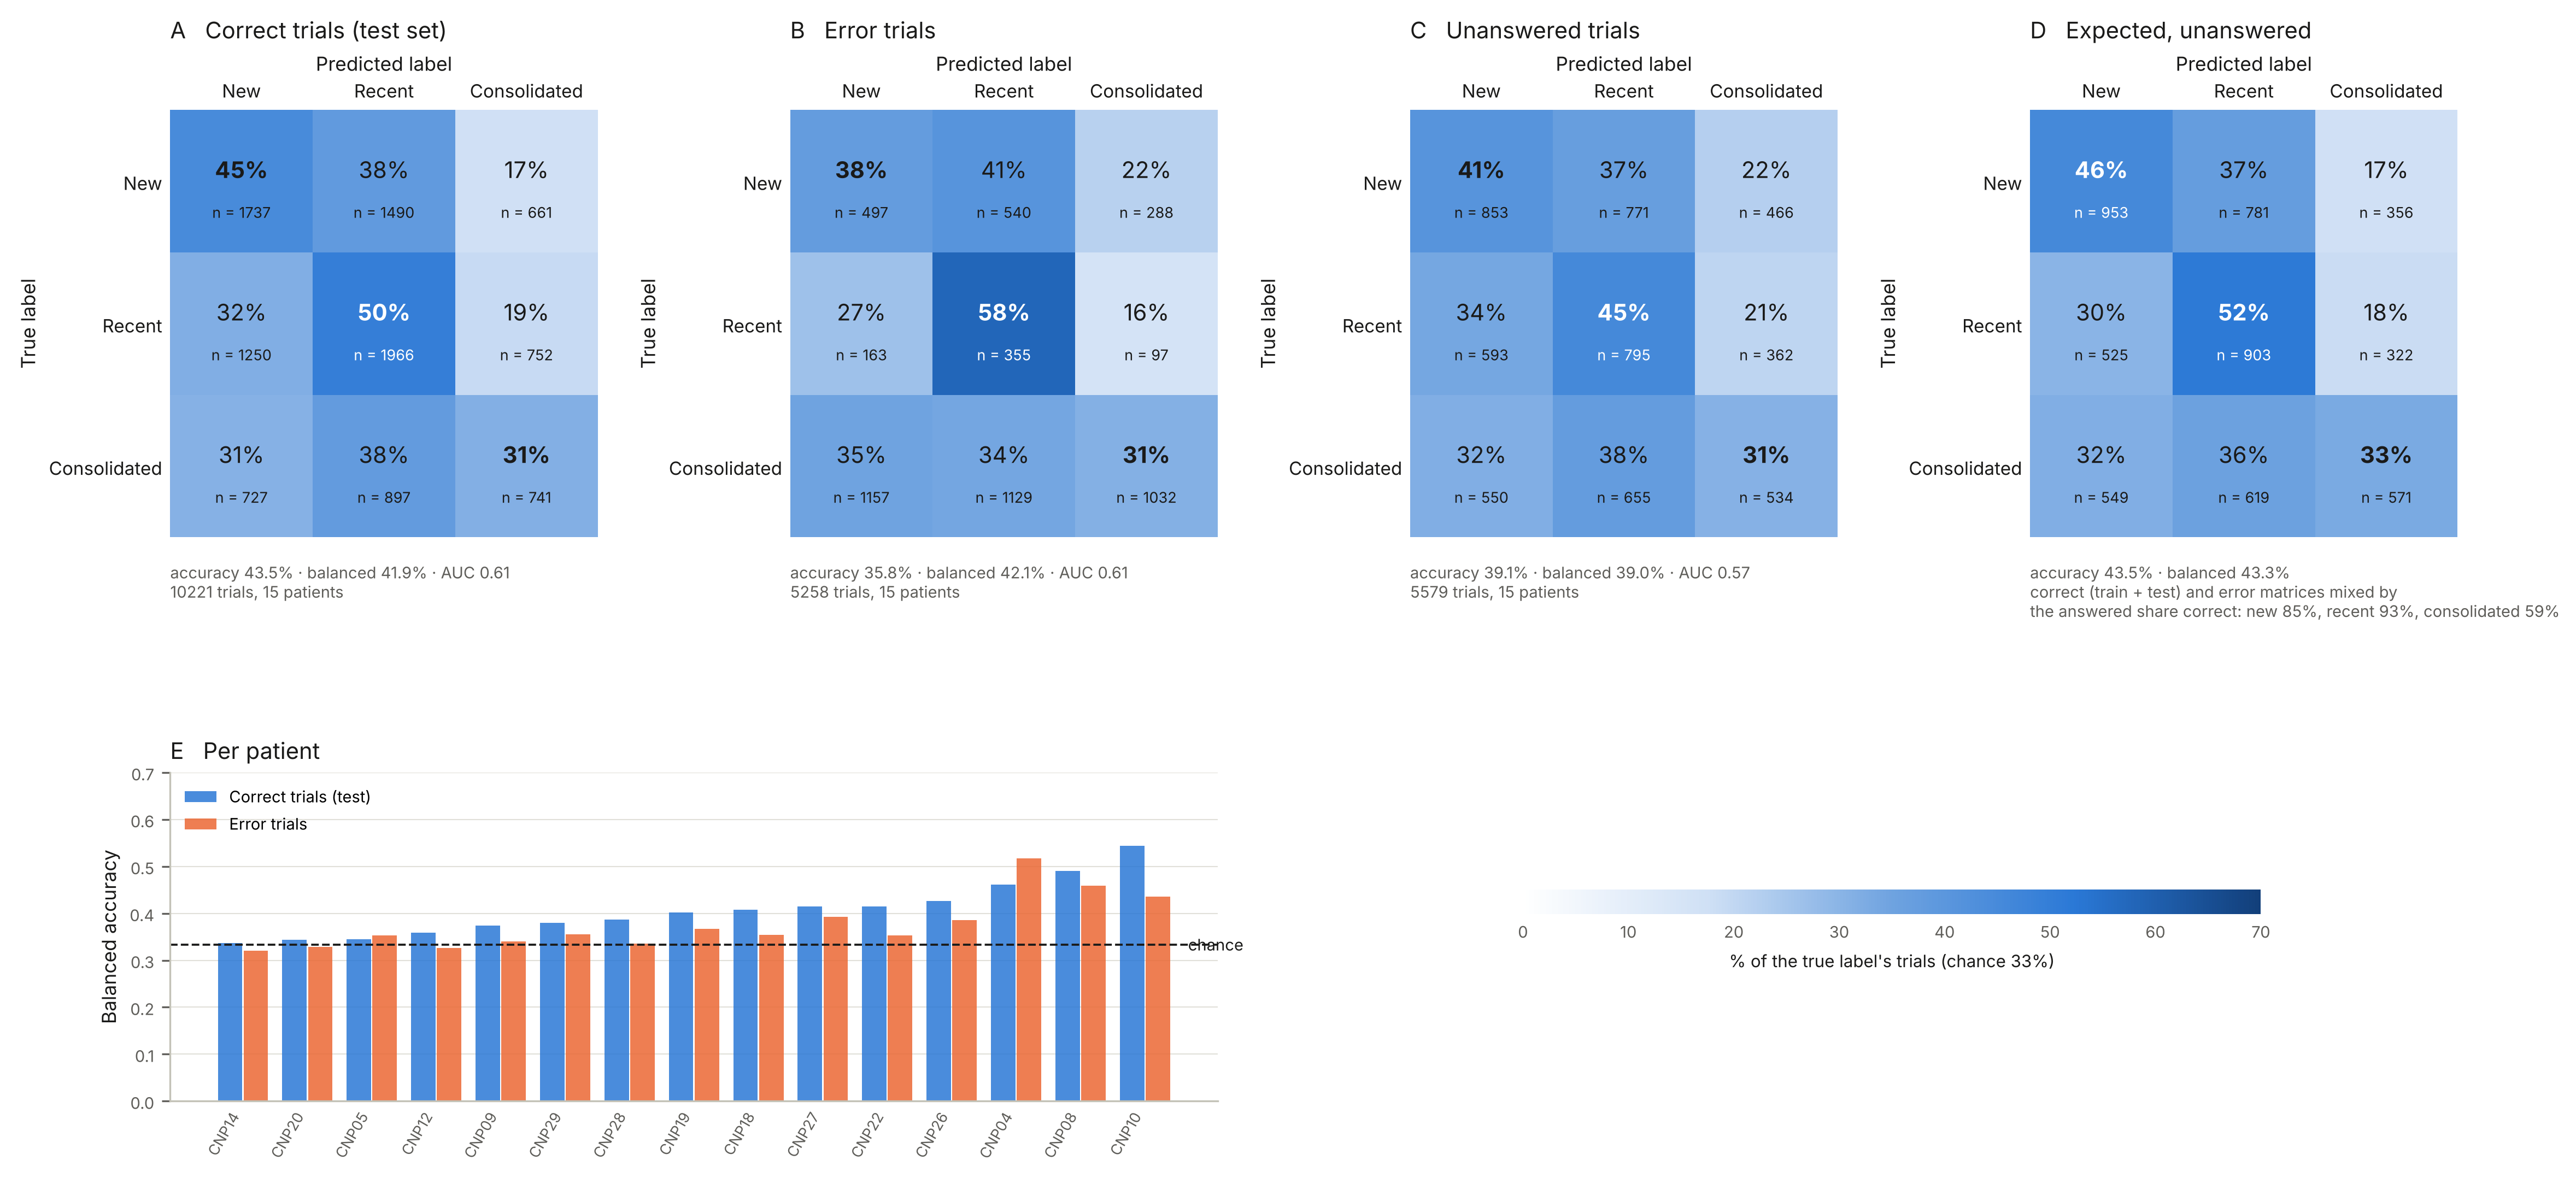

Values plotted in this chart, from the file beside it:
, accuracy, balanced_accuracy, auc, n
test, 0.4348, 0.4185, 0.6081, 10221
error, 0.3583, 0.4211, 0.6097, 5258
unanswered, 0.3911, 0.3898, 0.5733, 5579
unanswered_expected, 0.435, 0.4335, , 5579
